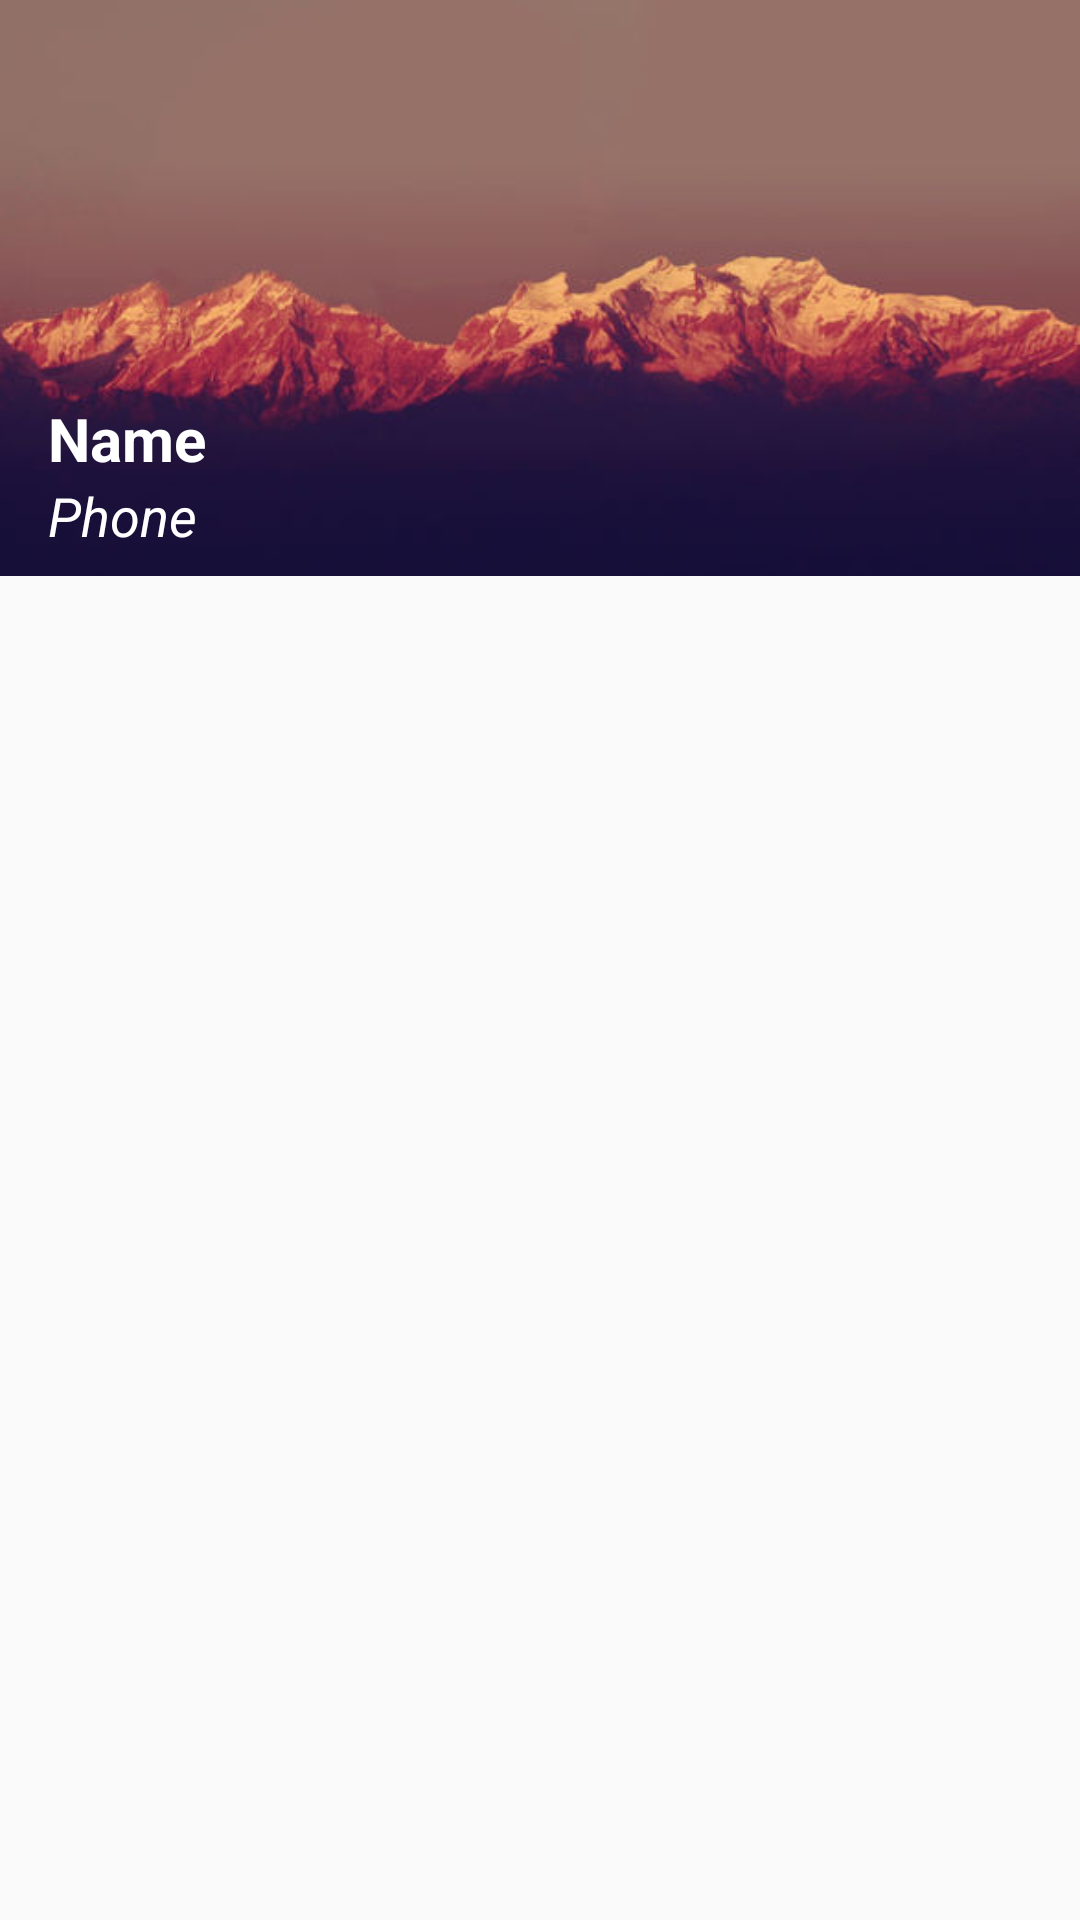

Produce the Android XML layout that renders to this screen, including the resource entries it uses.
<!-- AndroidManifest.xml: application theme AppTheme.NoActionBar -->
<!-- res/layout/layout_nav_header.xml -->
<?xml version="1.0" encoding="utf-8"?>
<android.support.constraint.ConstraintLayout
    xmlns:android="http://schemas.android.com/apk/res/android"
    xmlns:app="http://schemas.android.com/apk/res-auto"
    xmlns:tools="http://schemas.android.com/tools"
    android:layout_width="match_parent"
    android:layout_height="match_parent">

    <ImageView
        android:id="@+id/imageView2"
        android:layout_width="0dp"
        android:layout_height="192dp"
        android:adjustViewBounds="true"
        android:cropToPadding="false"
        android:duplicateParentState="false"
        android:filterTouchesWhenObscured="false"
        android:scaleType="centerCrop"
        app:layout_constraintEnd_toEndOf="parent"
        app:layout_constraintStart_toStartOf="parent"
        app:layout_constraintTop_toTopOf="parent"
        app:srcCompat="@drawable/nav_drawer_header_background" />

    <TextView
        android:id="@+id/tvHeaderName"
        android:layout_width="wrap_content"
        android:layout_height="wrap_content"
        android:layout_marginStart="16dp"
        android:text="Name"
        android:textColor="@android:color/white"
        android:textSize="20sp"
        android:textStyle="bold"
        app:layout_constraintBottom_toTopOf="@+id/tvHeaderPhone"
        app:layout_constraintStart_toStartOf="parent" />

    <TextView
        android:id="@+id/tvHeaderPhone"
        android:layout_width="wrap_content"
        android:layout_height="wrap_content"
        android:layout_marginBottom="8dp"
        android:layout_marginStart="16dp"
        android:text="Phone"
        android:textAllCaps="false"
        android:textColor="@android:color/white"
        android:textSize="18sp"
        android:textStyle="italic"
        app:layout_constraintBottom_toBottomOf="@+id/imageView2"
        app:layout_constraintStart_toStartOf="parent" />
</android.support.constraint.ConstraintLayout>
<!-- resources referenced by this layout -->
<resources>
  <!-- drawable nav_drawer_header_background: jpg bitmap (drawable, 32614 bytes) -->
  <style name="AppTheme.NoActionBar">
          <item name="windowActionBar">false</item>
          <item name="windowNoTitle">true</item>
          <item name="windowActionModeOverlay">true</item>
      </style>
</resources>
